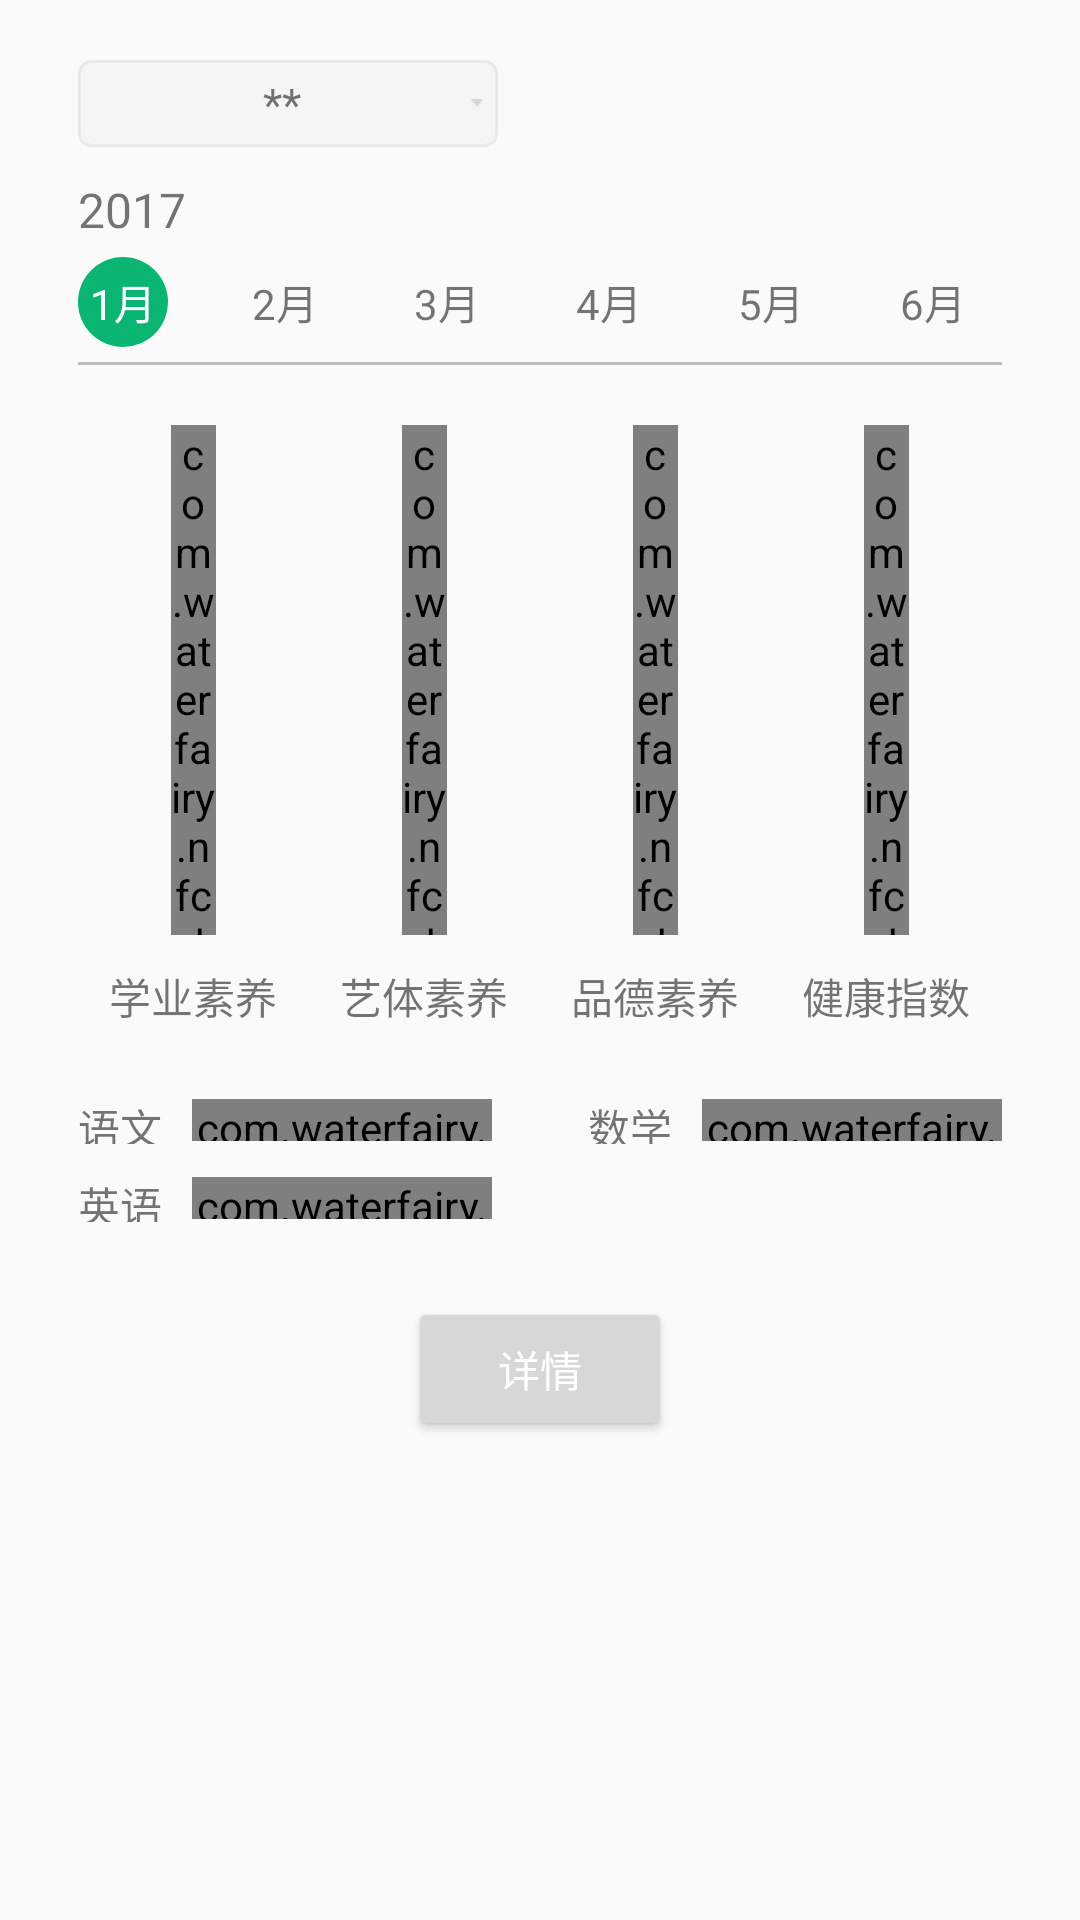

Reconstruct the res/layout file that produces this screen, plus the resources it refers to.
<!-- AndroidManifest.xml: application theme AppTheme -->
<!-- res/layout/fragment_data_statictics_content.xml -->
<?xml version="1.0" encoding="utf-8"?>
<LinearLayout xmlns:android="http://schemas.android.com/apk/res/android"
              xmlns:app="http://schemas.android.com/apk/res-auto"
              android:layout_width="match_parent"
              android:layout_height="match_parent"
              android:orientation="vertical"
              android:paddingBottom="15dp"
              android:paddingLeft="26dp"
              android:paddingRight="26dp"
              android:paddingTop="20dp">

    <LinearLayout
        android:layout_width="wrap_content"
        android:layout_height="29dp"
        android:layout_marginBottom="10dp">

        <TextView
            android:textSize="15dp"
            android:id="@+id/student_grade"
            android:layout_width="140dp"
            android:layout_height="29dp"
            android:background="@drawable/bg_shape_select_grade"
            android:drawableRight="@mipmap/arrow_bottom"
            android:gravity="center"
            android:paddingLeft="5dp"
            android:paddingRight="5dp"
            android:singleLine="true"
            android:text="**"/>

        <TextView
            android:id="@+id/student_class"
            android:layout_width="80dp"
            android:layout_height="29dp"
            android:layout_marginLeft="5dp"
            android:background="@drawable/bg_shape_select_grade"
            android:drawableRight="@mipmap/arrow_bottom"
            android:gravity="center"
            android:paddingLeft="5dp"
            android:paddingRight="5dp"
            android:text="二班"
            android:textSize="16sp"
            android:visibility="gone"/>
    </LinearLayout>

    <TextView
        android:layout_width="wrap_content"
        android:layout_height="wrap_content"
        android:layout_marginBottom="5dp"
        android:text="2017"
        android:textSize="16sp"/>

    <LinearLayout
        android:layout_width="match_parent"
        android:layout_height="match_parent"
        android:orientation="vertical">

        <HorizontalScrollView
            android:layout_width="match_parent"
            android:layout_height="wrap_content"
            android:layout_marginBottom="5dp"
            android:scrollbars="none">

            <LinearLayout
                android:layout_width="wrap_content"
                android:layout_height="wrap_content">

                <include layout="@layout/list_month"/>
            </LinearLayout>
        </HorizontalScrollView>

        <View
            android:layout_width="match_parent"
            android:layout_height="1dp"
            android:background="@color/colorLine"/>

        <ScrollView
            android:layout_width="match_parent"
            android:layout_height="match_parent"
            android:paddingTop="20dp"
            android:scrollbars="none">

            <LinearLayout
                android:layout_width="match_parent"
                android:layout_height="match_parent"
                android:gravity="center_horizontal"
                android:orientation="vertical">
                
                <LinearLayout
                    android:layout_width="match_parent"
                    android:layout_height="wrap_content">

                    <LinearLayout
                        android:layout_width="0dp"
                        android:layout_height="wrap_content"
                        android:layout_weight="1">

                        <LinearLayout
                            android:layout_width="0dp"
                            android:layout_height="wrap_content"
                            android:layout_weight="1"
                            android:gravity="center_horizontal"
                            android:orientation="vertical">

                            <com.waterfairy.nfcdemo.widget.ProgressView
                                android:id="@+id/progress_1"
                                android:layout_width="15dp"
                                android:layout_height="170dp"/>

                            <TextView
                                android:layout_width="wrap_content"
                                android:layout_height="wrap_content"
                                android:layout_marginTop="10dp"
                                android:gravity="center_horizontal"
                                android:text="学业素养"/>
                        </LinearLayout>

                        <LinearLayout
                            android:layout_width="0dp"
                            android:layout_height="wrap_content"
                            android:layout_weight="1"
                            android:gravity="center_horizontal"
                            android:orientation="vertical">

                            <com.waterfairy.nfcdemo.widget.ProgressView
                                android:id="@+id/progress_2"
                                android:layout_width="15dp"
                                android:layout_height="170dp"/>

                            <TextView
                                android:layout_width="wrap_content"
                                android:layout_height="wrap_content"
                                android:layout_marginTop="10dp"
                                android:gravity="center_horizontal"
                                android:text="艺体素养"/>
                        </LinearLayout>

                        <LinearLayout
                            android:layout_width="0dp"
                            android:layout_height="wrap_content"
                            android:layout_weight="1"
                            android:gravity="center_horizontal"
                            android:orientation="vertical">

                            <com.waterfairy.nfcdemo.widget.ProgressView
                                android:id="@+id/progress_3"
                                android:layout_width="15dp"
                                android:layout_height="170dp"/>

                            <TextView
                                android:layout_width="wrap_content"
                                android:layout_height="wrap_content"
                                android:layout_marginTop="10dp"
                                android:gravity="center_horizontal"
                                android:text="品德素养"/>
                        </LinearLayout>

                        <LinearLayout
                            android:layout_width="0dp"
                            android:layout_height="wrap_content"
                            android:layout_weight="1"
                            android:gravity="center_horizontal"
                            android:orientation="vertical">

                            <com.waterfairy.nfcdemo.widget.ProgressView
                                android:id="@+id/progress_4"
                                android:layout_width="15dp"
                                android:layout_height="170dp"/>

                            <TextView
                                android:layout_width="wrap_content"
                                android:layout_height="wrap_content"
                                android:layout_marginTop="10dp"
                                android:gravity="center_horizontal"
                                android:text="健康指数"/>
                        </LinearLayout>

                    </LinearLayout>


                </LinearLayout>
                
                <LinearLayout
                    android:layout_width="match_parent"
                    android:layout_height="wrap_content"
                    android:layout_marginTop="23dp"
                    android:orientation="vertical">

                    <LinearLayout
                        android:layout_width="match_parent"
                        android:layout_height="wrap_content">

                        <LinearLayout
                            android:layout_width="0dp"
                            android:layout_height="16dp"
                            android:layout_weight="1"
                            android:gravity="center_vertical">

                            <TextView
                                android:layout_width="wrap_content"
                                android:layout_height="wrap_content"
                                android:layout_marginRight="10dp"
                                android:text="语文"/>

                            <com.waterfairy.nfcdemo.widget.StartView
                                android:id="@+id/star_chinese"
                                android:layout_width="100dp"
                                android:layout_height="14dp"
                                app:canChange="false"
                                app:starNum="1"/>
                        </LinearLayout>


                        <LinearLayout
                            android:layout_width="0dp"
                            android:layout_height="16dp"
                            android:layout_weight="1"
                            android:gravity="center_vertical|right">


                            <TextView
                                android:layout_width="wrap_content"
                                android:layout_height="wrap_content"
                                android:layout_marginRight="10dp"
                                android:text="数学"/>

                            <com.waterfairy.nfcdemo.widget.StartView
                                android:id="@+id/star_math"
                                android:layout_width="100dp"
                                android:layout_height="14dp"
                                app:canChange="false"
                                app:starNum="1"/>
                        </LinearLayout>
                    </LinearLayout>

                    <LinearLayout
                        android:layout_width="match_parent"
                        android:layout_height="wrap_content"
                        android:layout_marginTop="10dp">

                        <LinearLayout
                            android:layout_width="0dp"
                            android:layout_height="16dp"
                            android:layout_weight="1"
                            android:gravity="center_vertical">


                            <TextView
                                android:layout_width="wrap_content"
                                android:layout_height="wrap_content"
                                android:layout_marginRight="10dp"
                                android:text="英语"/>

                            <com.waterfairy.nfcdemo.widget.StartView

                                android:id="@+id/star_english"
                                android:layout_width="100dp"
                                android:layout_height="14dp"
                                app:canChange="false"
                                app:starNum="1"/>
                        </LinearLayout>


                        <LinearLayout
                            android:layout_width="0dp"
                            android:layout_height="wrap_content"
                            android:layout_weight="1">
                        </LinearLayout>
                    </LinearLayout>
                </LinearLayout>
                
                <android.support.v7.widget.AppCompatButton
                    android:id="@+id/info"
                    android:layout_width="wrap_content"
                    android:layout_height="wrap_content"
                    android:layout_marginTop="25dp"
                    android:text="详情"
                    android:textColor="@color/colorWhite"/>
            </LinearLayout>

        </ScrollView>


    </LinearLayout>
</LinearLayout>
<!-- res/layout/list_month.xml (included above) -->
<?xml version="1.0" encoding="utf-8"?>
<LinearLayout xmlns:android="http://schemas.android.com/apk/res/android"
              android:layout_width="match_parent"
              android:layout_height="match_parent">

    <TextView
        android:id="@+id/month_1"
        android:layout_width="30dp"
        android:layout_height="30dp"
        android:background="@drawable/bg_shape_month"
        android:gravity="center"
        android:text="1月"
        android:textColor="@color/colorWhite"
        android:textSize="14dp"/>

    <TextView
        android:id="@+id/month_2"
        android:layout_width="30dp"
        android:layout_height="30dp"
        android:layout_marginLeft="24dp"
        android:gravity="center"
        android:text="2月"
        android:textSize="14dp"/>

    <TextView
        android:id="@+id/month_3"
        android:layout_width="30dp"
        android:layout_height="30dp"
        android:layout_marginLeft="24dp"
        android:gravity="center"
        android:text="3月"
        android:textSize="14dp"/>

    <TextView
        android:id="@+id/month_4"
        android:layout_width="30dp"
        android:layout_height="30dp"
        android:layout_marginLeft="24dp"
        android:gravity="center"
        android:text="4月"
        android:textSize="14dp"/>

    <TextView
        android:id="@+id/month_5"
        android:layout_width="30dp"
        android:layout_height="30dp"
        android:layout_marginLeft="24dp"
        android:gravity="center"
        android:text="5月"
        android:textSize="14dp"/>

    <TextView
        android:id="@+id/month_6"
        android:layout_width="30dp"
        android:layout_height="30dp"
        android:layout_marginLeft="24dp"
        android:gravity="center"
        android:text="6月"
        android:textSize="14dp"/>

    <TextView
        android:id="@+id/month_7"
        android:layout_width="30dp"
        android:layout_height="30dp"
        android:layout_marginLeft="24dp"
        android:gravity="center"
        android:text="7月"
        android:textSize="14dp"/>

    <TextView
        android:id="@+id/month_8"
        android:layout_width="30dp"
        android:layout_height="30dp"
        android:layout_marginLeft="24dp"
        android:gravity="center"
        android:text="8月"
        android:textSize="14dp"
        android:visibility="gone"/>

    <TextView
        android:id="@+id/month_9"
        android:layout_width="30dp"
        android:layout_height="30dp"
        android:layout_marginLeft="24dp"
        android:gravity="center"
        android:text="9月"
        android:textSize="14dp"
        android:visibility="gone"/>

    <TextView
        android:id="@+id/month_10"
        android:layout_width="30dp"
        android:layout_height="30dp"
        android:layout_marginLeft="24dp"
        android:gravity="center"
        android:text="10月"
        android:textSize="14dp"
        android:visibility="gone"/>

    <TextView
        android:id="@+id/month_11"
        android:layout_width="30dp"
        android:layout_height="30dp"
        android:layout_marginLeft="24dp"
        android:gravity="center"
        android:text="11月"
        android:textSize="14dp"
        android:visibility="gone"/>

    <TextView
        android:id="@+id/month_12"
        android:layout_width="30dp"
        android:layout_height="30dp"
        android:layout_marginLeft="24dp"
        android:gravity="center"
        android:text="12月"
        android:textSize="14dp"
        android:visibility="gone"/>
</LinearLayout>
<!-- resources referenced by this layout -->
<resources>
  <color name="colorLine">#66666666</color>
  <color name="colorWhite">#ffffff</color>
  <!-- drawable bg_shape_month (drawable) -->
  <?xml version="1.0" encoding="utf-8"?>
  <shape xmlns:android="http://schemas.android.com/apk/res/android">
      <corners android:radius="15dp"/>
      <solid android:color="@color/colorPrimaryMain"/>
  </shape>
  <!-- drawable bg_shape_select_grade (drawable) -->
  <?xml version="1.0" encoding="utf-8"?>
  <shape xmlns:android="http://schemas.android.com/apk/res/android">
      <stroke
          android:width="1dp"
          android:color="#e9e9e9"/>
      <solid android:color="#f5f5f5"/>
      <corners android:radius="4dp"/>
  </shape>
  <!-- mipmap arrow_bottom: png bitmap (mipmap-xhdpi, 159 bytes) -->
  <style name="AppTheme" parent="Theme.AppCompat.Light.DarkActionBar">
          
          <item name="colorPrimary">@color/colorPrimary</item>
          <item name="colorPrimaryDark">@color/colorPrimaryDark</item>
          <item name="colorAccent">@color/colorAccent</item>
      </style>
  <color name="colorPrimaryMain">#0ab471</color>
  <color name="colorPrimary">#3F51B5</color>
  <color name="colorPrimaryDark">#303F9F</color>
  <color name="colorAccent">#FF4081</color>
</resources>
